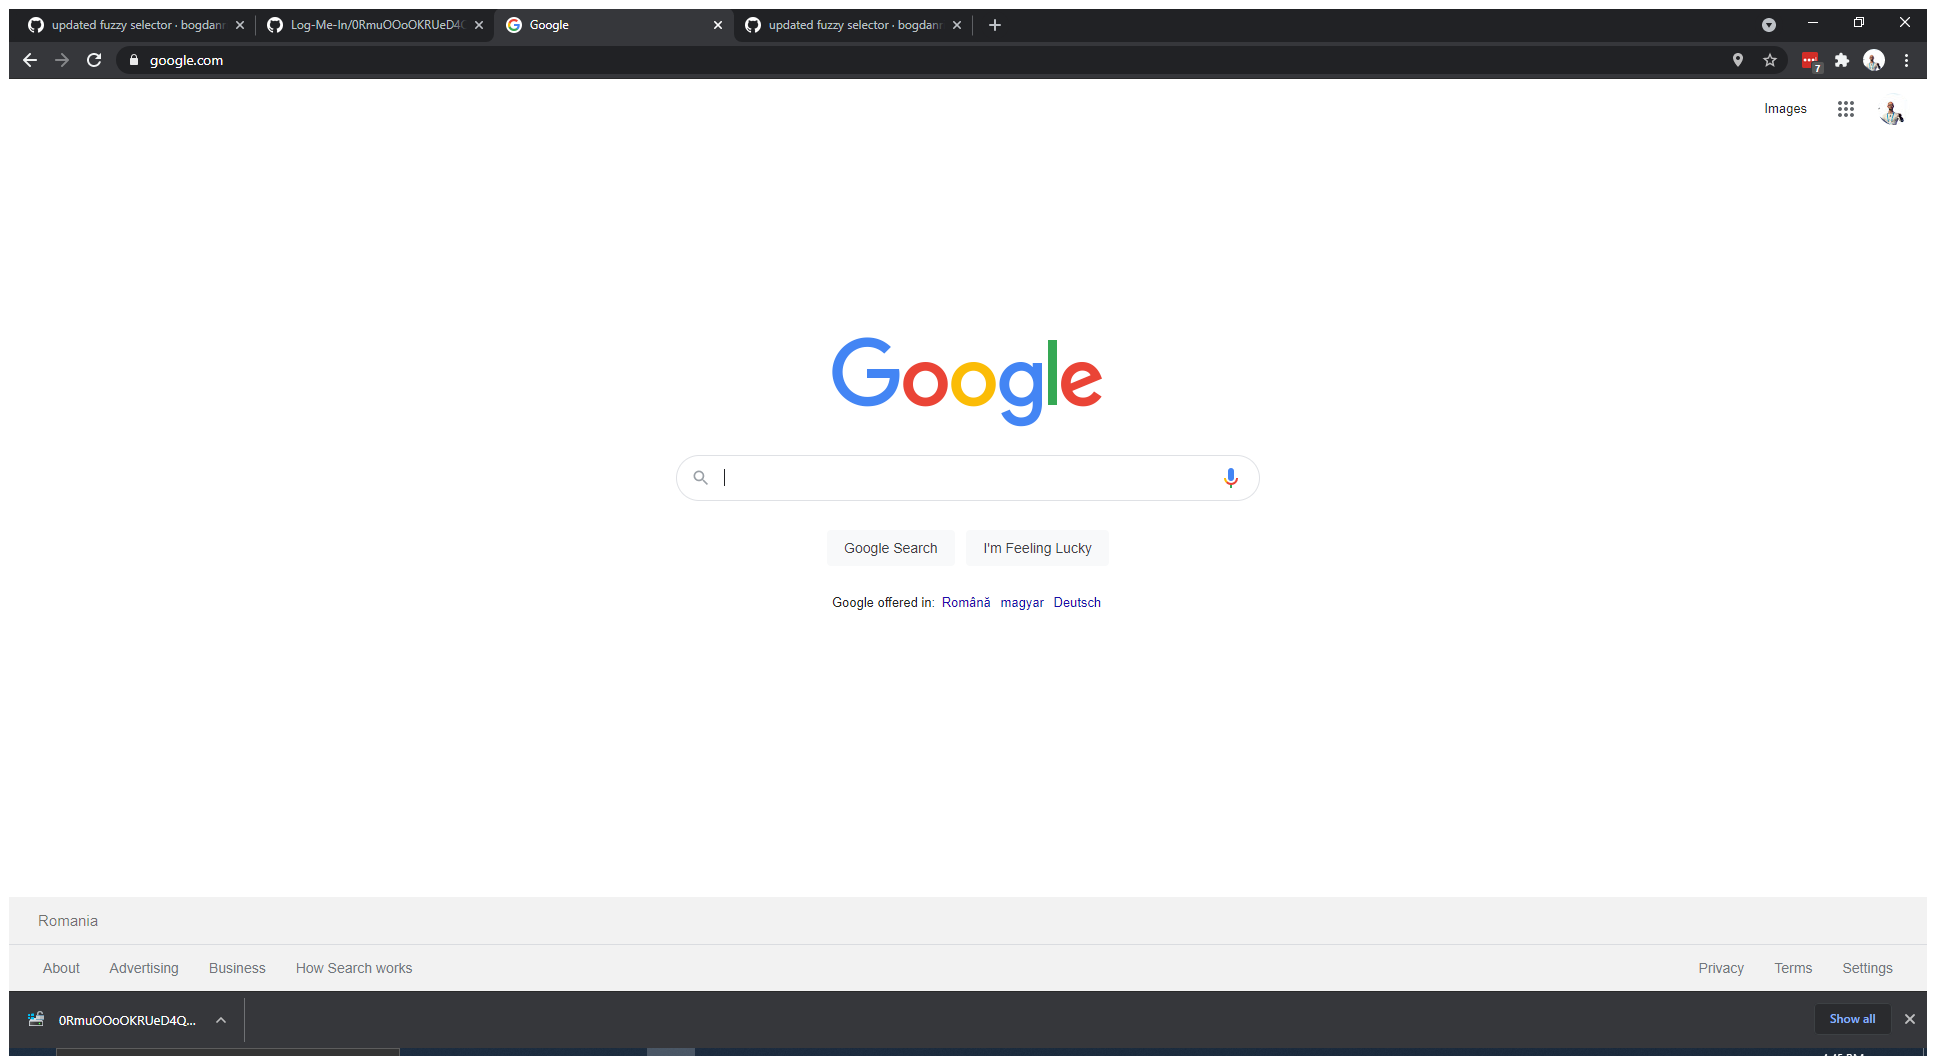
Workflow: Sequence

Step 1: Use Browser Chrome: Google in window 'Google' (chrome.exe)
